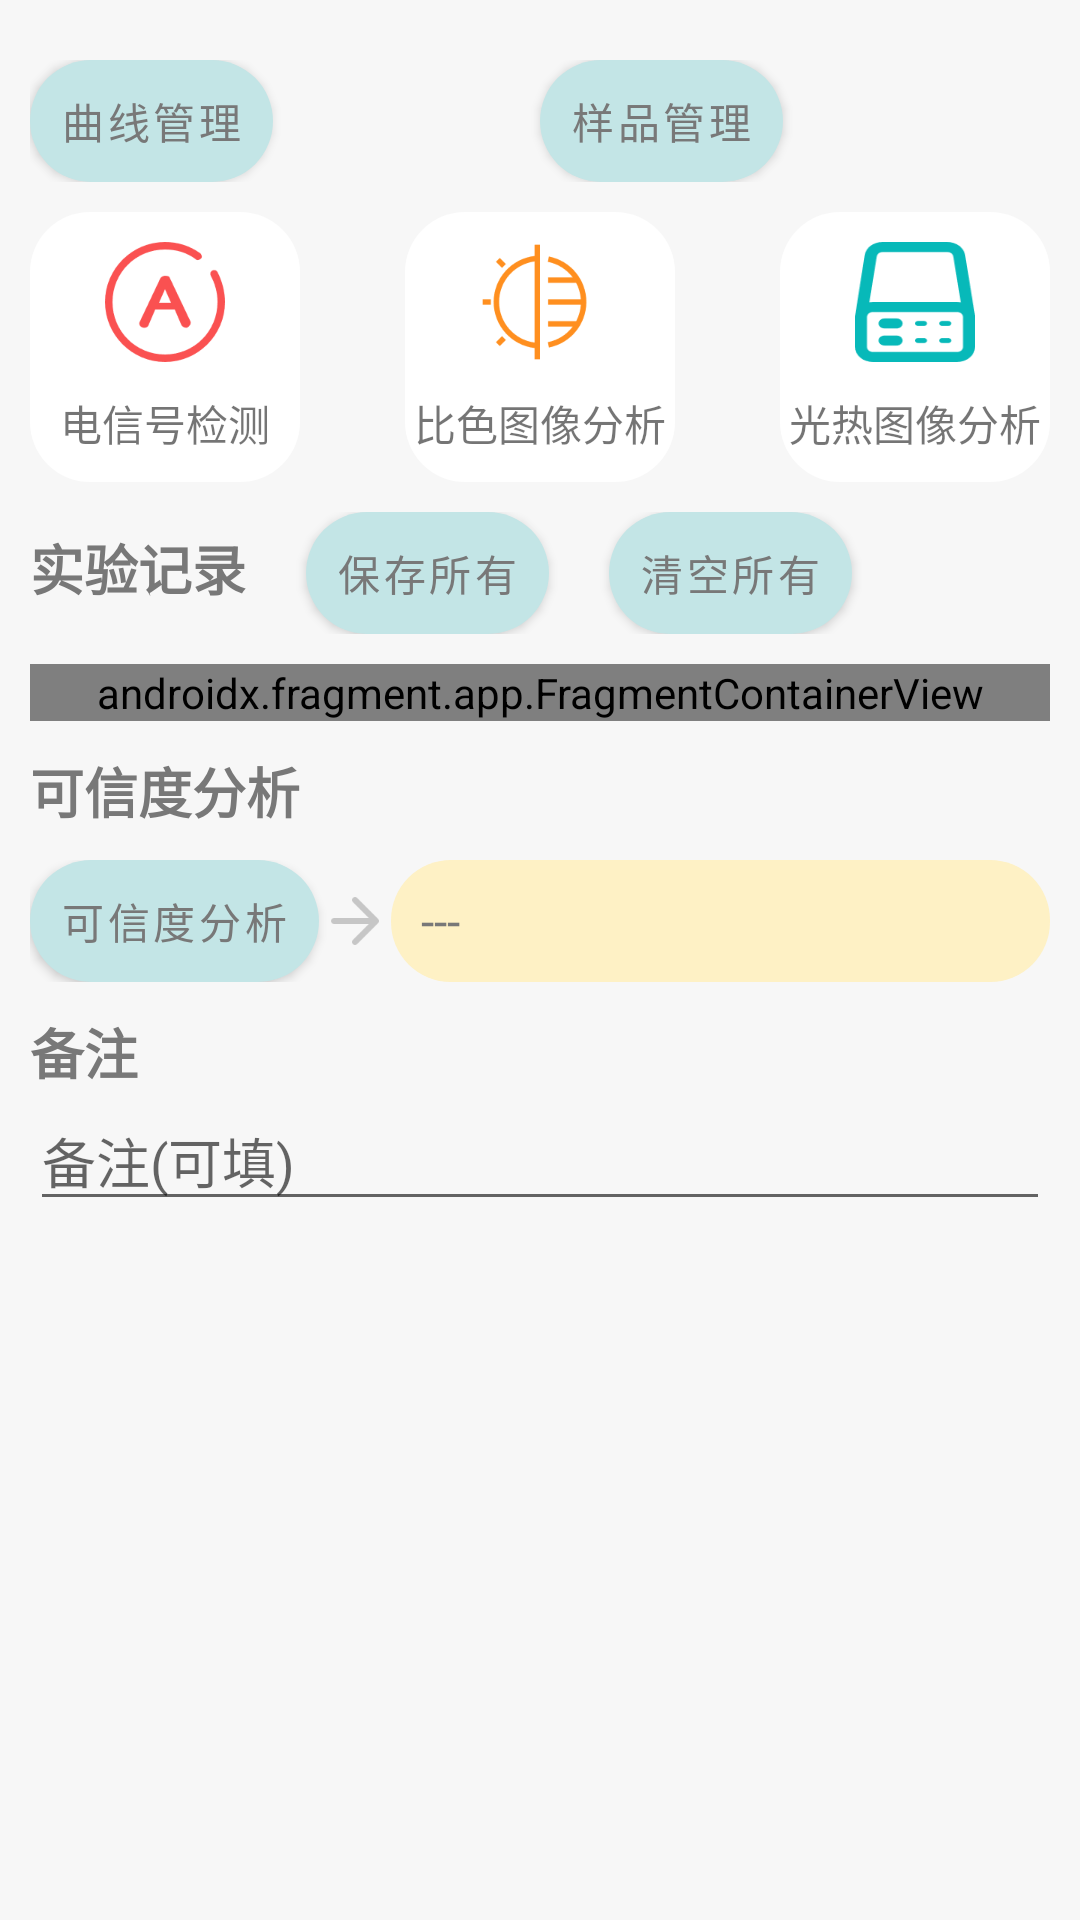

Reconstruct the res/layout file that produces this screen, plus the resources it refers to.
<!-- AndroidManifest.xml: application theme Theme.ChemicalTest_new -->
<!-- res/layout/fragment_samples_test.xml -->
<?xml version="1.0" encoding="utf-8"?>
<LinearLayout xmlns:android="http://schemas.android.com/apk/res/android"
    xmlns:app="http://schemas.android.com/apk/res-auto"
    xmlns:tools="http://schemas.android.com/tools"
    android:orientation="vertical"
    android:layout_width="match_parent"
    android:layout_height="match_parent"
    android:background="@color/background"
    tools:context=".fragments.SampleTestFragment">
    <ScrollView
        android:layout_width="match_parent"
        android:layout_height="match_parent">
        <LinearLayout
            android:orientation="vertical"
            android:layout_width="match_parent"
            android:layout_height="wrap_content"
            android:padding="10dp"
            android:textSize="14sp">
            <LinearLayout
                android:orientation="horizontal"
                android:layout_width="match_parent"
                android:layout_height="wrap_content"
                android:layout_marginTop="10dp">
                <android.widget.Button
                    android:id="@+id/btn_CurveManage"
                    android:layout_width="wrap_content"
                    android:layout_height="wrap_content"
                    android:text="@string/test_manageCurve"
                    style="@style/ButtonStyle.Primary" />
                <TextView
                    android:layout_width="0dp"
                    android:layout_height="wrap_content"
                    android:layout_weight="1"/>
                <android.widget.Button
                    android:id="@+id/btn_samples_manage"
                    android:layout_width="wrap_content"
                    android:layout_height="wrap_content"
                    android:text="@string/test_manageSample"
                    style="@style/ButtonStyle.Primary" />
                <TextView
                    android:layout_width="0dp"
                    android:layout_height="wrap_content"
                    android:layout_weight="1"/>
            </LinearLayout>
            <LinearLayout
                android:orientation="horizontal"
                android:layout_width="match_parent"
                android:layout_height="wrap_content"
                android:layout_marginTop="10dp">
                
                <LinearLayout
                    android:id="@+id/ll_electrical"
                    android:orientation="vertical"
                    android:layout_width="90dp"
                    android:layout_height="90dp"
                    android:background="@drawable/border_radius_20"
                    android:paddingTop="10dp">
                    <ImageView
                        android:layout_width="40dp"
                        android:layout_height="40dp"
                        android:background="@drawable/icon_electrical"
                        android:contentDescription="@string/test_electrical_signal_detection"
                        android:layout_gravity="center_horizontal"/>
                    <TextView
                        android:layout_width="wrap_content"
                        android:layout_height="wrap_content"
                        android:text="@string/test_electrical_signal_detection"
                        android:layout_gravity="center_horizontal"
                        android:layout_marginTop="10dp"/>
                </LinearLayout>
                <TextView
                    android:layout_width="0dp"
                    android:layout_height="wrap_content"
                    android:layout_weight="1"/>
                
                <LinearLayout
                    android:id="@+id/ll_colorimetric"
                    android:orientation="vertical"
                    android:layout_width="90dp"
                    android:layout_height="90dp"
                    android:background="@drawable/border_radius_20"
                    android:paddingTop="10dp">
                    <ImageView
                        android:layout_width="40dp"
                        android:layout_height="40dp"
                        android:background="@drawable/icon_colorimetric"
                        android:contentDescription="@string/test_colorimetric_image_analysis"
                        android:layout_gravity="center_horizontal"/>
                    <TextView
                        android:layout_width="wrap_content"
                        android:layout_height="wrap_content"
                        android:text="@string/test_colorimetric_image_analysis"
                        android:layout_gravity="center_horizontal"
                        android:layout_marginTop="10dp"/>
                </LinearLayout>
                <TextView
                    android:layout_width="0dp"
                    android:layout_height="wrap_content"
                    android:layout_weight="1"/>
                
                <LinearLayout
                    android:id="@+id/ll_thermal"
                    android:orientation="vertical"
                    android:layout_width="90dp"
                    android:layout_height="90dp"
                    android:background="@drawable/border_radius_20"
                    android:paddingTop="10dp">
                    <ImageView
                        android:layout_width="40dp"
                        android:layout_height="40dp"
                        android:background="@drawable/icon_photothermal"
                        android:contentDescription="@string/test_photo_thermal_image_analysis"
                        android:layout_gravity="center_horizontal"/>
                    <TextView
                        android:layout_width="wrap_content"
                        android:layout_height="wrap_content"
                        android:text="@string/test_photo_thermal_image_analysis"
                        android:layout_gravity="center_horizontal"
                        android:layout_marginTop="10dp"/>
                </LinearLayout>
            </LinearLayout>
            <LinearLayout
                android:orientation="horizontal"
                android:layout_width="match_parent"
                android:layout_height="wrap_content"
                android:layout_marginTop="10dp">
                <TextView
                    android:layout_width="wrap_content"
                    android:layout_height="wrap_content"
                    android:text="@string/test_test_results"
                    style="@style/text_firstTitle"/>
                <android.widget.Button
                    android:id="@+id/btn_saveAll"
                    android:layout_width="wrap_content"
                    android:layout_height="wrap_content"
                    android:text="@string/test_saveAll"
                    style="@style/ButtonStyle.Primary"
                    android:layout_marginStart="20dp"/>
                <ProgressBar
                    android:id="@+id/pb_saveAll"
                    android:layout_width="20dp"
                    android:layout_height="20dp"
                    android:layout_gravity="center_vertical"
                    style="?android:attr/progressBarStyle"
                    android:layout_marginStart="10dp"
                    android:visibility="gone"/>
                <android.widget.Button
                    android:id="@+id/btn_cleanAll"
                    android:layout_width="wrap_content"
                    android:layout_height="wrap_content"
                    android:text="@string/test_clearAll"
                    style="@style/ButtonStyle.Primary"
                    android:layout_marginStart="20dp"/>

            </LinearLayout>

            <androidx.fragment.app.FragmentContainerView
                android:id="@+id/fcv_ComprehensiveTestResultFragment"
                android:name="com.lsy.chemicaltest_new.fragments.ComprehensiveTestResultFragment"
                android:layout_width="match_parent"
                android:layout_height="wrap_content"
                android:layout_marginTop="10dp"/>

            <TextView
                android:layout_width="wrap_content"
                android:layout_height="wrap_content"
                android:text="@string/test_credibility_analysis"
                style="@style/text_firstTitle"
                android:layout_marginTop="10dp"/>
            <LinearLayout
                android:orientation="horizontal"
                android:layout_width="match_parent"
                android:layout_height="wrap_content"
                android:layout_marginTop="10dp">
                <android.widget.Button
                    android:id="@+id/btn_credibility_analysis"
                    android:layout_width="wrap_content"
                    android:layout_height="wrap_content"
                    android:text="@string/test_credibility_analysis"
                    style="@style/ButtonStyle.Primary"
                    android:layout_gravity="center_vertical"/>
                <TextView
                    android:layout_width="24dp"
                    android:layout_height="24dp"
                    android:background="@drawable/icon_arrowhead"
                    android:layout_gravity="center_vertical"/>
                <TextView
                    android:id="@+id/tv_credibility"
                    android:layout_width="match_parent"
                    android:layout_height="match_parent"
                    android:background="@drawable/border_radius_20_2"
                    android:text="@string/default_no"
                    android:gravity="center_vertical"
                    style="@style/TextViewStyle_area"/>
            </LinearLayout>
            <TextView
                android:layout_width="wrap_content"
                android:layout_height="wrap_content"
                android:text="@string/test_description"
                android:layout_marginTop="10dp"
                style="@style/text_firstTitle"/>
            <EditText
                android:id="@+id/edt_description"
                android:layout_width="match_parent"
                android:layout_height="wrap_content"
                android:hint="@string/test_description_hint"/>
        </LinearLayout>
    </ScrollView>

</LinearLayout>
<!-- resources referenced by this layout -->
<resources>
  <color name="background">#F7F7F7</color>
  <!-- drawable border_radius_20 (drawable) -->
  <?xml version="1.0" encoding="utf-8"?>
  <shape xmlns:android="http://schemas.android.com/apk/res/android" >
      
      <corners
          android:radius="20dp" />
      
      <solid android:color="@color/white"/>
      
      <stroke
          android:width="0dp"
          android:color="@color/white"
          android:dashWidth="20dp"
          android:dashGap="0dp"/>
  </shape>
  <!-- drawable border_radius_20_2 (drawable) -->
  <?xml version="1.0" encoding="utf-8"?>
  <shape xmlns:android="http://schemas.android.com/apk/res/android" >
      
      <corners
          android:radius="20dp" />
      
      <solid android:color="@color/background_border"/>
      
      <stroke
          android:width="0dp"
          android:color="@color/white"
          android:dashWidth="20dp"
          android:dashGap="0dp"/>
  </shape>
  <string name="default_no">---</string>
  <string name="test_clearAll">清空所有</string>
  <string name="test_colorimetric_image_analysis">比色图像分析</string>
  <string name="test_credibility_analysis">可信度分析</string>
  <string name="test_description">备注</string>
  <string name="test_description_hint">备注(可填)</string>
  <string name="test_electrical_signal_detection">电信号检测</string>
  <string name="test_manageCurve">曲线管理</string>
  <string name="test_manageSample">样品管理</string>
  <string name="test_photo_thermal_image_analysis">光热图像分析</string>
  <string name="test_saveAll">保存所有</string>
  <string name="test_test_results">实验记录</string>
  <style name="TextViewStyle_area" parent="Widget.AppCompat.TextView">
          <item name="android:textColor">@color/text_color_light</item>
          <item name="android:textSize">16sp</item>
          <item name="android:paddingStart">10dp</item>
          <item name="android:paddingEnd">10dp</item>
          <item name="android:paddingTop">0dp</item>
          <item name="android:paddingBottom">0dp</item>
          <item name="android:gravity">left</item>
          <item name="android:layout_width">match_parent</item>
          <item name="android:layout_height">wrap_content</item>
      </style>
  <style name="text_firstTitle" parent="TextAppearance.AppCompat.Body1">
          <item name="android:textColor">@color/text_color_light</item>
          <item name="android:textSize">18sp</item>
          <item name="android:textStyle">bold</item>
          <item name="android:gravity">center</item>
          <item name="android:singleLine">true</item>
      </style>
  <style name="Theme.ChemicalTest_new" parent="Theme.MaterialComponents.Light.NoActionBar">
          
          
          <item name="colorPrimary">@color/bottom_nav_dark</item>
          
          <item name="colorPrimaryVariant">@color/black</item>
          
          <item name="colorOnPrimary">@color/white</item>
          
          
          <item name="colorSecondary">@color/bottom_nav_light</item>
          <item name="colorSecondaryVariant">@color/teal_700</item>
          <item name="colorOnSecondary">@color/black</item>
          
          
          <item name="android:statusBarColor">?attr/colorPrimaryVariant</item>
          
      </style>
  <color name="white">#FFFFFFFF</color>
  <color name="background_border">#FEF1C5</color>
  <color name="text_color_light">#787878</color>
  <color name="bottom_nav_dark">#3D72BE</color>
  <color name="black">#FF000000</color>
  <color name="bottom_nav_light">#CCCCCC</color>
  <color name="teal_700">#FF018786</color>
  <color name="btn_press_true">#8EE5E7</color>
  <color name="btn_disabled">#BDBDBD</color>
  <color name="btn_press_false">#C3E5E6</color>
</resources>
